3-way image classification set "Private" from GitHub (Slade-99/Deep_Learning); label vocabulary: abnormal, normal, pneumonia.

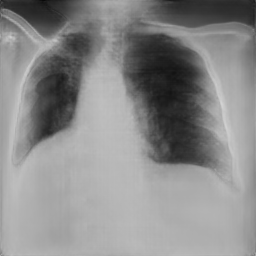
Label: pneumonia

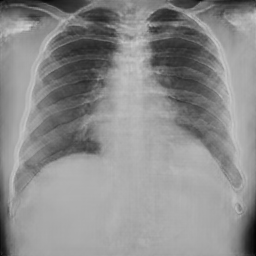
Label: normal

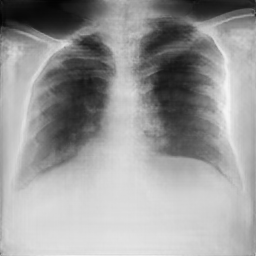
Label: pneumonia

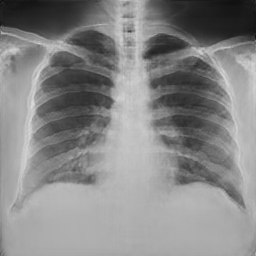
Label: normal

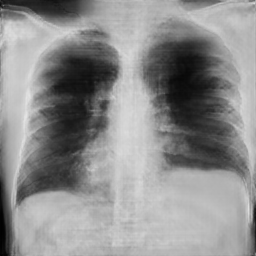
Label: pneumonia

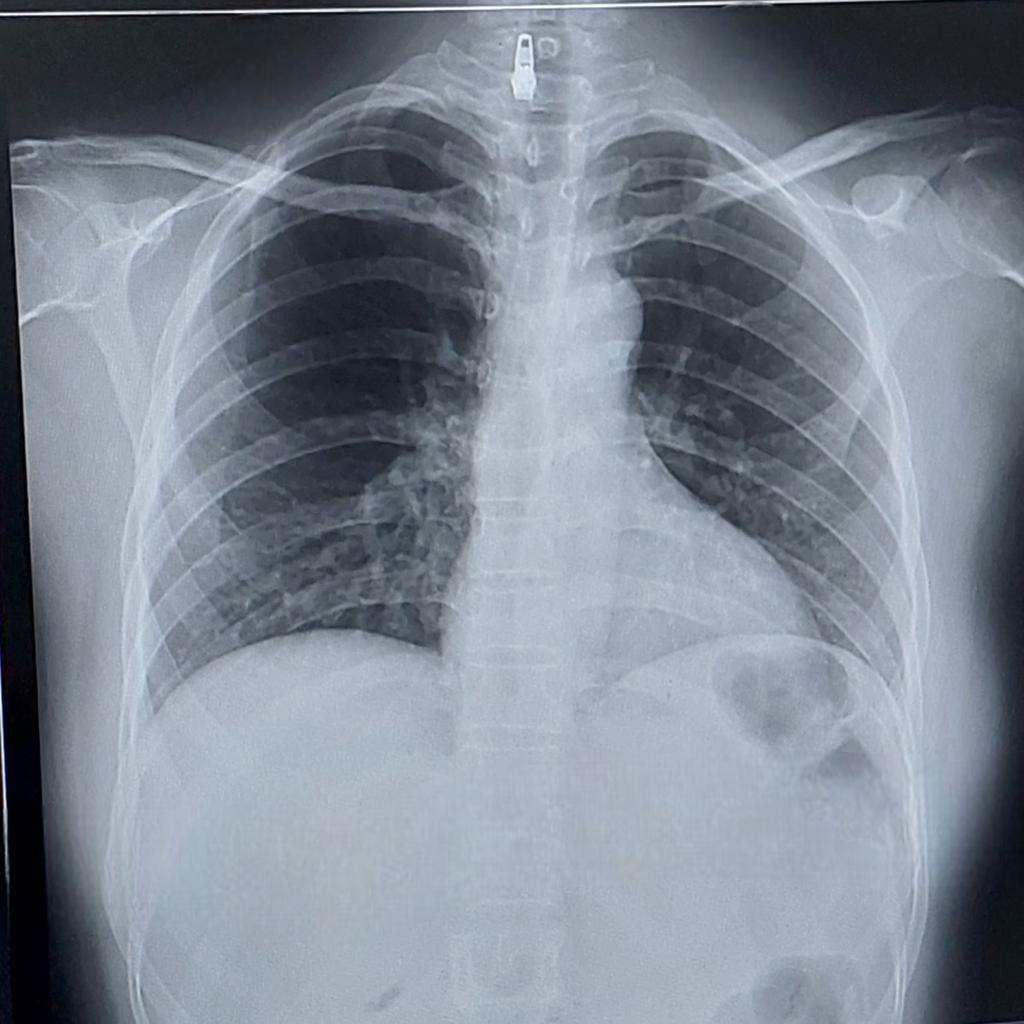
Label: normal
